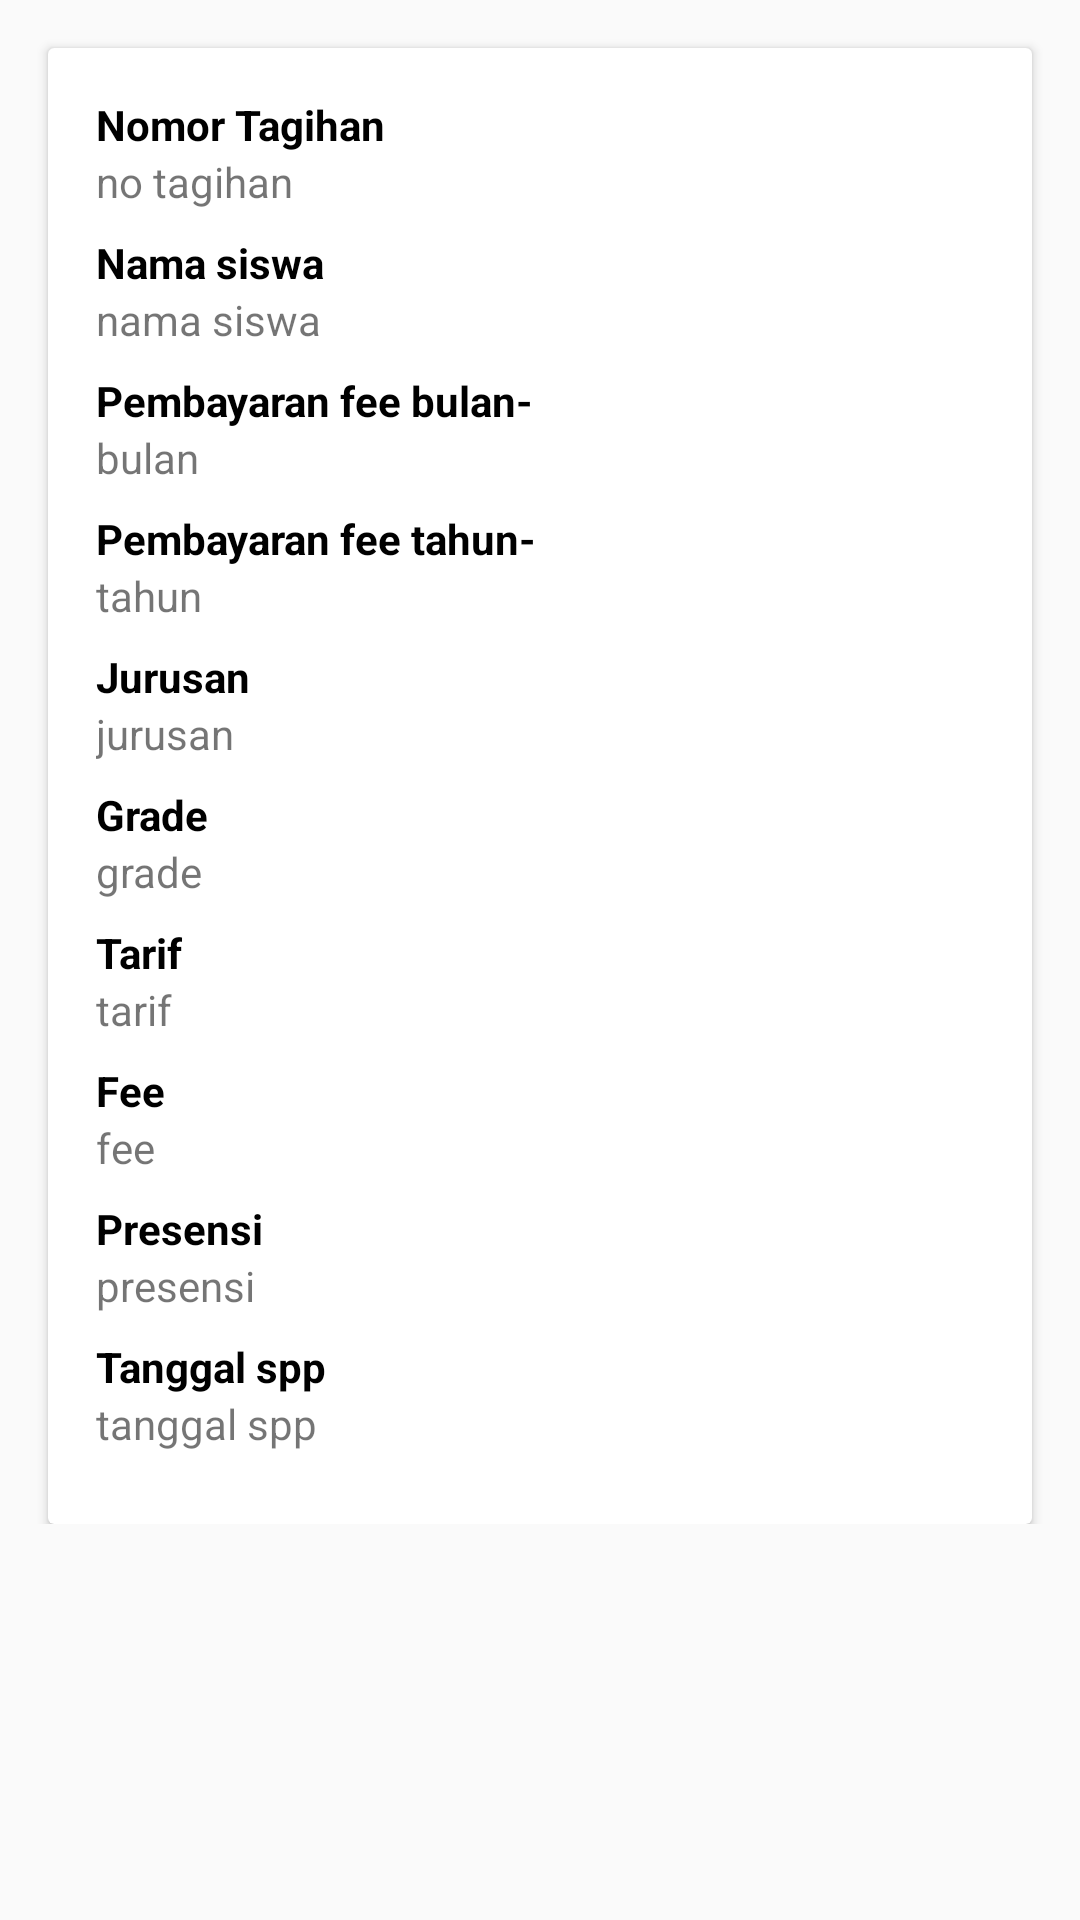

This screen was rendered from an Android layout file. Write that file and the resources it references.
<!-- AndroidManifest.xml: application theme AppTheme -->
<!-- res/layout/activity_fee_item_detail.xml -->
<?xml version="1.0" encoding="utf-8"?>
<ScrollView xmlns:android="http://schemas.android.com/apk/res/android"
    xmlns:app="http://schemas.android.com/apk/res-auto"
    xmlns:tools="http://schemas.android.com/tools"
    android:layout_width="match_parent"
    android:layout_height="match_parent"
    android:layout_gravity="center_vertical"
    android:layout_marginStart="8dp"
    android:layout_marginEnd="8dp"
    android:layout_marginBottom="8dp"
    android:textColor="@color/colorPrimary"
    android:textSize="20sp"
    android:textStyle="bold"
    app:cardCornerRadius="10dp"
    app:cardElevation="5dp"
    app:contentPadding="8dp">

    <android.support.constraint.ConstraintLayout
        android:layout_width="match_parent"
        android:layout_height="match_parent">

        <android.support.v7.widget.CardView
            android:layout_width="match_parent"
            android:layout_height="wrap_content"
            android:layout_marginStart="16dp"
            android:layout_marginTop="16dp"
            android:layout_marginEnd="16dp"
            app:contentPadding="16dp"
            app:layout_constraintEnd_toEndOf="parent"
            app:layout_constraintStart_toStartOf="parent"
            app:layout_constraintTop_toTopOf="parent">

            <LinearLayout
                android:layout_width="match_parent"
                android:layout_height="wrap_content"
                android:orientation="vertical">

                <TextView
                    android:id="@+id/textView39"
                    android:layout_width="match_parent"
                    android:layout_height="wrap_content"
                    android:text="Nomor Tagihan"
                    android:textColor="#000000"
                    android:textStyle="bold" />

                <TextView
                    android:id="@+id/textViewNoFeeItem"
                    android:layout_width="match_parent"
                    android:layout_height="wrap_content"
                    android:layout_marginBottom="8dp"
                    android:text="no tagihan" />

                <TextView
                    android:id="@+id/textView41"
                    android:layout_width="match_parent"
                    android:layout_height="wrap_content"
                    android:text="Nama siswa"
                    android:textColor="#000000"
                    android:textStyle="bold" />

                <TextView
                    android:id="@+id/textViewNamaSiswaItem"
                    android:layout_width="match_parent"
                    android:layout_height="wrap_content"
                    android:layout_marginBottom="8dp"
                    android:text="nama siswa" />

                <TextView
                    android:id="@+id/textView42"
                    android:layout_width="match_parent"
                    android:layout_height="wrap_content"
                    android:text="Pembayaran fee bulan-"
                    android:textColor="#000000"
                    android:textStyle="bold" />

                <TextView
                    android:id="@+id/textViewBulanItem"
                    android:layout_width="match_parent"
                    android:layout_height="wrap_content"
                    android:layout_marginBottom="8dp"
                    android:text="bulan" />

                <TextView
                    android:id="@+id/textView43"
                    android:layout_width="match_parent"
                    android:layout_height="wrap_content"
                    android:text="Pembayaran fee tahun-"
                    android:textColor="#000000"
                    android:textStyle="bold" />

                <TextView
                    android:id="@+id/textViewTahunItem"
                    android:layout_width="match_parent"
                    android:layout_height="wrap_content"
                    android:layout_marginBottom="8dp"
                    android:text="tahun" />

                <TextView
                    android:id="@+id/textView44"
                    android:layout_width="match_parent"
                    android:layout_height="wrap_content"
                    android:text="Jurusan"
                    android:textColor="#000000"
                    android:textStyle="bold" />

                <TextView
                    android:id="@+id/textViewJurusanItem"
                    android:layout_width="match_parent"
                    android:layout_height="wrap_content"
                    android:layout_marginBottom="8dp"
                    android:text="jurusan" />

                <TextView
                    android:id="@+id/textView45"
                    android:layout_width="match_parent"
                    android:layout_height="wrap_content"
                    android:text="Grade"
                    android:textColor="#000000"
                    android:textStyle="bold" />

                <TextView
                    android:id="@+id/textViewGradeItem"
                    android:layout_width="match_parent"
                    android:layout_height="wrap_content"
                    android:layout_marginBottom="8dp"
                    android:text="grade" />

                <TextView
                    android:id="@+id/textView46"
                    android:layout_width="match_parent"
                    android:layout_height="wrap_content"
                    android:text="Tarif"
                    android:textColor="#000000"
                    android:textStyle="bold" />

                <TextView
                    android:id="@+id/textViewTarifItem"
                    android:layout_width="match_parent"
                    android:layout_height="wrap_content"
                    android:layout_marginBottom="8dp"
                    android:text="tarif" />

                <TextView
                    android:id="@+id/textView47"
                    android:layout_width="match_parent"
                    android:layout_height="wrap_content"
                    android:text="Fee"
                    android:textColor="#000000"
                    android:textStyle="bold" />

                <TextView
                    android:id="@+id/textViewFeeItem"
                    android:layout_width="match_parent"
                    android:layout_height="wrap_content"
                    android:layout_marginBottom="8dp"
                    android:text="fee" />

                <TextView
                    android:id="@+id/textView48"
                    android:layout_width="match_parent"
                    android:layout_height="wrap_content"
                    android:text="Presensi"
                    android:textColor="#000000"
                    android:textStyle="bold" />

                <TextView
                    android:id="@+id/textViewPresensiItem"
                    android:layout_width="match_parent"
                    android:layout_height="wrap_content"
                    android:layout_marginBottom="8dp"
                    android:text="presensi" />

                <TextView
                    android:id="@+id/textView49"
                    android:layout_width="match_parent"
                    android:layout_height="wrap_content"
                    android:text="Tanggal spp"
                    android:textColor="#000000"
                    android:textStyle="bold" />

                <TextView
                    android:id="@+id/textViewTglSppItem"
                    android:layout_width="match_parent"
                    android:layout_height="wrap_content"
                    android:layout_marginBottom="8dp"
                    android:text="tanggal spp" />
            </LinearLayout>
        </android.support.v7.widget.CardView>
    </android.support.constraint.ConstraintLayout>
</ScrollView>
<!-- resources referenced by this layout -->
<resources>
  <color name="colorPrimary">#008577</color>
  <style name="AppTheme" parent="Theme.AppCompat.Light">
          
          <item name="colorPrimary">@android:color/background_light</item>
          <item name="colorPrimaryDark">@android:color/background_light</item>
          <item name="colorAccent">@color/cappsTutor</item>
          <item name="android:windowLightStatusBar">true</item>
      </style>
  <color name="cappsTutor">#8BD4E2</color>
</resources>
